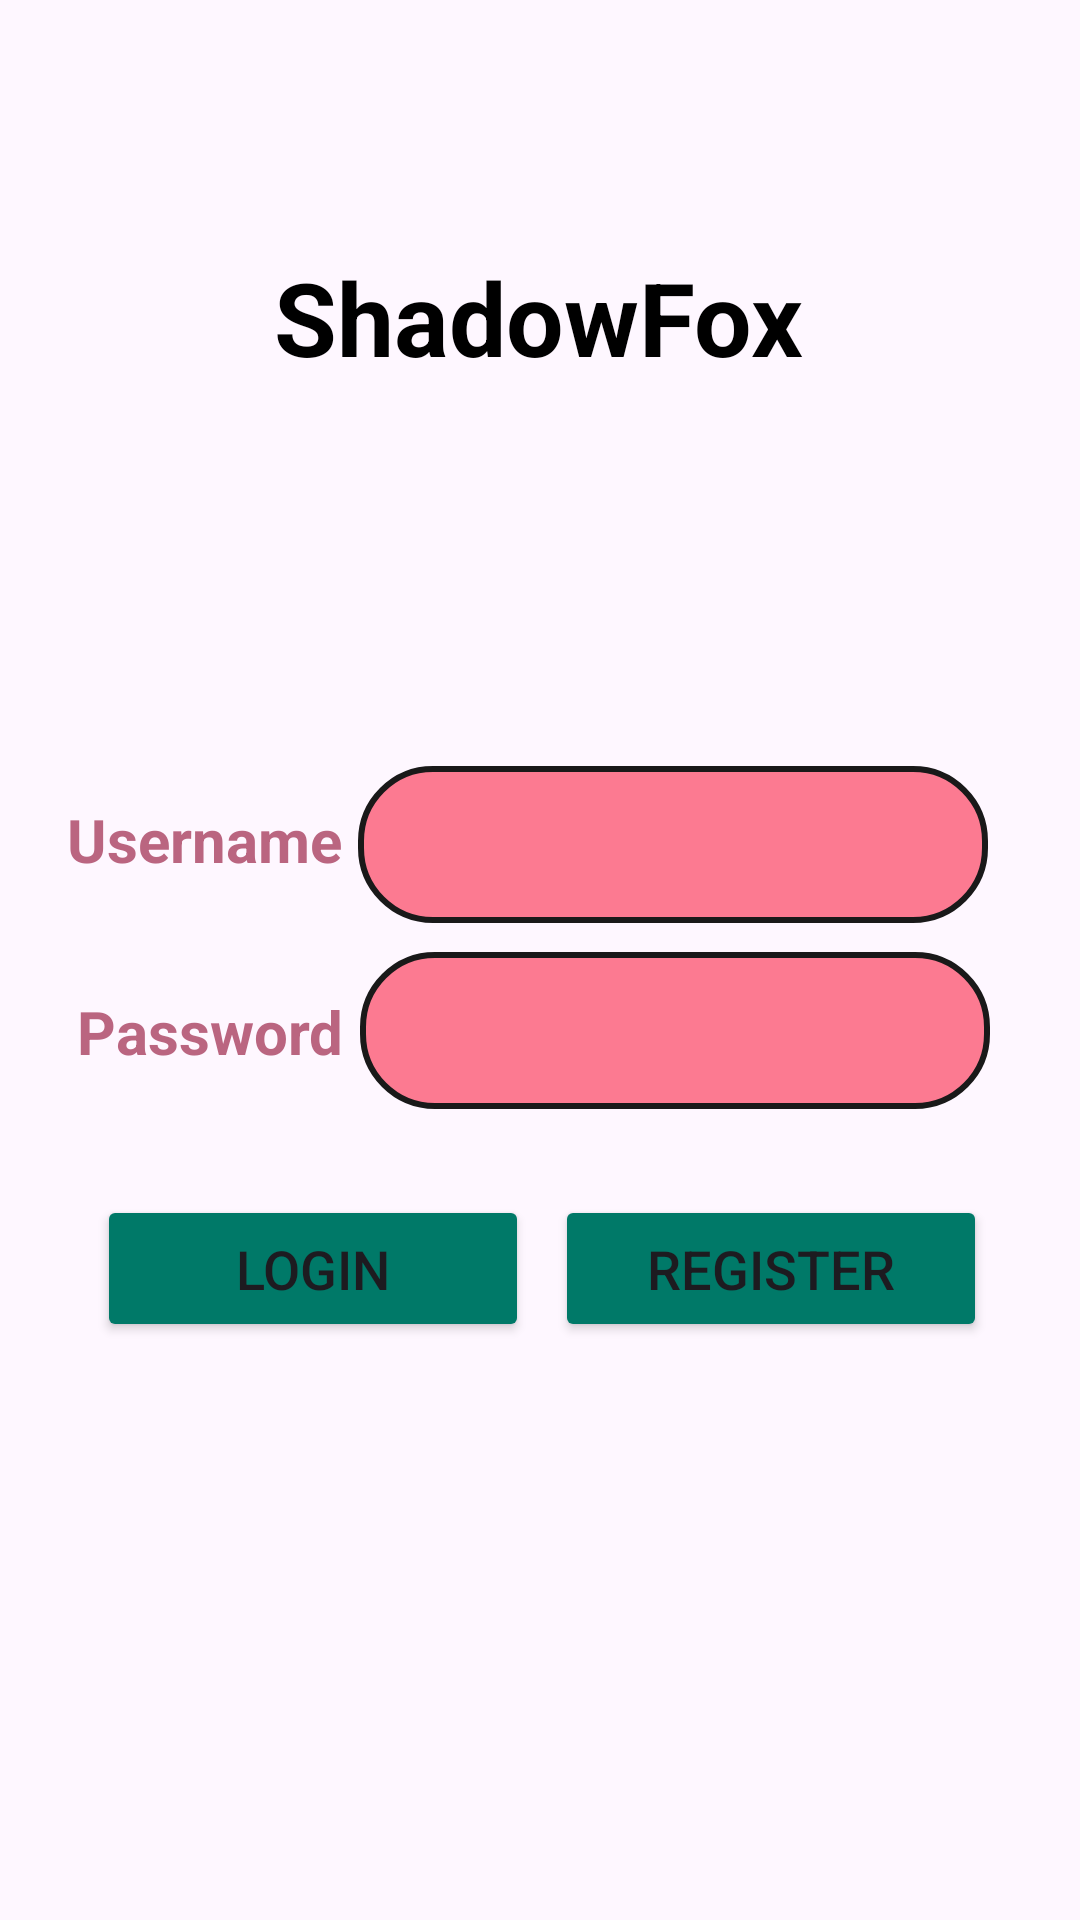

Android layout source for this screen:
<!-- AndroidManifest.xml: application theme Theme.ShadowFoxlogin -->
<!-- res/layout/activity_main.xml -->
<?xml version="1.0" encoding="utf-8"?>
<androidx.constraintlayout.widget.ConstraintLayout xmlns:android="http://schemas.android.com/apk/res/android"
    xmlns:app="http://schemas.android.com/apk/res-auto"
    xmlns:tools="http://schemas.android.com/tools"
    android:id="@+id/main"
    android:layout_width="match_parent"
    android:layout_height="match_parent"
    android:padding="16dp"
    tools:context=".MainActivity">


    <ImageView
        android:id="@+id/bgimage"
        android:layout_width="560dp"
        android:layout_height="950dp"
        android:alpha="0.8"
        app:layout_constraintBottom_toBottomOf="parent"
        app:layout_constraintEnd_toEndOf="parent"
        app:layout_constraintHorizontal_bias="0.64"
        app:layout_constraintStart_toStartOf="parent"
        app:layout_constraintTop_toTopOf="parent"
        app:layout_constraintVertical_bias="0.039"
        app:srcCompat="@drawable/bgimg" />

    <ImageView
        android:id="@+id/userIcon"
        android:layout_width="82dp"
        android:layout_height="80dp"
        android:src="@drawable/usericon"
        app:layout_constraintBottom_toBottomOf="parent"
        app:layout_constraintEnd_toEndOf="parent"
        app:layout_constraintHorizontal_bias="0.498"
        app:layout_constraintStart_toStartOf="parent"
        app:layout_constraintTop_toTopOf="parent"
        app:layout_constraintVertical_bias="0.252" />


    <EditText
        android:id="@+id/password"
        android:layout_width="wrap_content"
        android:layout_height="wrap_content"
        android:background="@drawable/rounded"
        android:ems="10"
        android:inputType="textPassword"
        android:padding="14dp"
        android:text=""
        android:alpha="0.9"
        app:layout_constraintBottom_toBottomOf="parent"
        app:layout_constraintEnd_toEndOf="parent"
        app:layout_constraintHorizontal_bias="0.881"
        app:layout_constraintStart_toStartOf="parent"
        app:layout_constraintTop_toTopOf="parent"
        app:layout_constraintVertical_bias="0.542" />

    <EditText
        android:id="@+id/username"
        android:layout_width="wrap_content"
        android:layout_height="wrap_content"
        android:background="@drawable/rounded"
        android:ems="10"
        android:inputType="textEmailAddress"
        android:padding="14dp"
        android:alpha="0.9"
        android:text=""
        app:layout_constraintBottom_toBottomOf="parent"
        app:layout_constraintEnd_toEndOf="parent"
        app:layout_constraintHorizontal_bias="0.875"
        app:layout_constraintStart_toStartOf="parent"
        app:layout_constraintTop_toTopOf="parent"
        app:layout_constraintVertical_bias="0.431" />

    <TextView
        android:id="@+id/heading"
        android:layout_width="wrap_content"
        android:layout_height="wrap_content"
        android:text="ShadowFox"
        android:textColor="@color/black"
        android:textSize="34sp"
        android:textStyle="bold"
        android:typeface="sans"
        app:layout_constraintBottom_toBottomOf="parent"
        app:layout_constraintEnd_toEndOf="parent"
        app:layout_constraintHorizontal_bias="0.496"
        app:layout_constraintStart_toStartOf="parent"
        app:layout_constraintTop_toTopOf="parent"
        app:layout_constraintVertical_bias="0.119" />

    <Button
        android:id="@+id/loginbtn"
        android:layout_width="144dp"
        android:layout_height="49dp"
        android:backgroundTint="#007968"
        android:text="Login"
        android:textSize="18dp"
        app:layout_constraintBottom_toBottomOf="parent"
        app:layout_constraintEnd_toEndOf="parent"
        app:layout_constraintHorizontal_bias="0.089"
        app:layout_constraintStart_toStartOf="parent"
        app:layout_constraintTop_toTopOf="parent"
        app:layout_constraintVertical_bias="0.684" />

    <TextView
        android:id="@+id/utext"
        android:layout_width="wrap_content"
        android:layout_height="wrap_content"
        android:alpha="0.8"
        android:text="Username"
        android:textColor="#A94060"
        android:textSize="20sp"
        android:textStyle="bold"
        android:typeface="sans"
        app:layout_constraintBottom_toBottomOf="parent"
        app:layout_constraintEnd_toEndOf="parent"
        app:layout_constraintHorizontal_bias="0.027"
        app:layout_constraintStart_toStartOf="parent"
        app:layout_constraintTop_toTopOf="parent"
        app:layout_constraintVertical_bias="0.431" />

    <TextView
        android:id="@+id/ptext"
        android:layout_width="wrap_content"
        android:layout_height="wrap_content"
        android:alpha="0.8"
        android:text="Password"
        android:textColor="#A94060"
        android:textSize="20dp"
        android:textStyle="bold"
        android:typeface="sans"
        app:layout_constraintBottom_toBottomOf="parent"
        app:layout_constraintEnd_toEndOf="parent"
        app:layout_constraintHorizontal_bias="0.041"
        app:layout_constraintStart_toStartOf="parent"
        app:layout_constraintTop_toTopOf="parent"
        app:layout_constraintVertical_bias="0.541" />

    <Button
        android:id="@+id/registerbtn"
        android:layout_width="144dp"
        android:layout_height="49dp"
        android:backgroundTint="#007968"
        android:text="Register"
        android:textSize="18dp"
        app:layout_constraintBottom_toBottomOf="parent"
        app:layout_constraintEnd_toEndOf="parent"
        app:layout_constraintHorizontal_bias="0.919"
        app:layout_constraintStart_toStartOf="parent"
        app:layout_constraintTop_toTopOf="parent"
        app:layout_constraintVertical_bias="0.684" />


</androidx.constraintlayout.widget.ConstraintLayout>
<!-- resources referenced by this layout -->
<resources>
  <!-- drawable rounded (drawable) -->
  <?xml version="1.0" encoding="utf-8"?>
  <shape xmlns:android="http://schemas.android.com/apk/res/android"
      android:shape="rectangle">
      <solid android:color="#FC6C85"/>
      <corners android:radius="24dp"/>
      <stroke android:color="#000000	"
          android:width="2dp"/>
  </shape>
  <style name="Theme.ShadowFoxlogin" parent="Base.Theme.ShadowFoxlogin" />
  <style name="Base.Theme.ShadowFoxlogin" parent="Theme.Material3.DayNight.NoActionBar">
          
          
      </style>
  <!-- not gathered from this repository: default colours our renderer supplied (Android Studio template values) -->
  <color name="black">#FF000000</color>
</resources>
